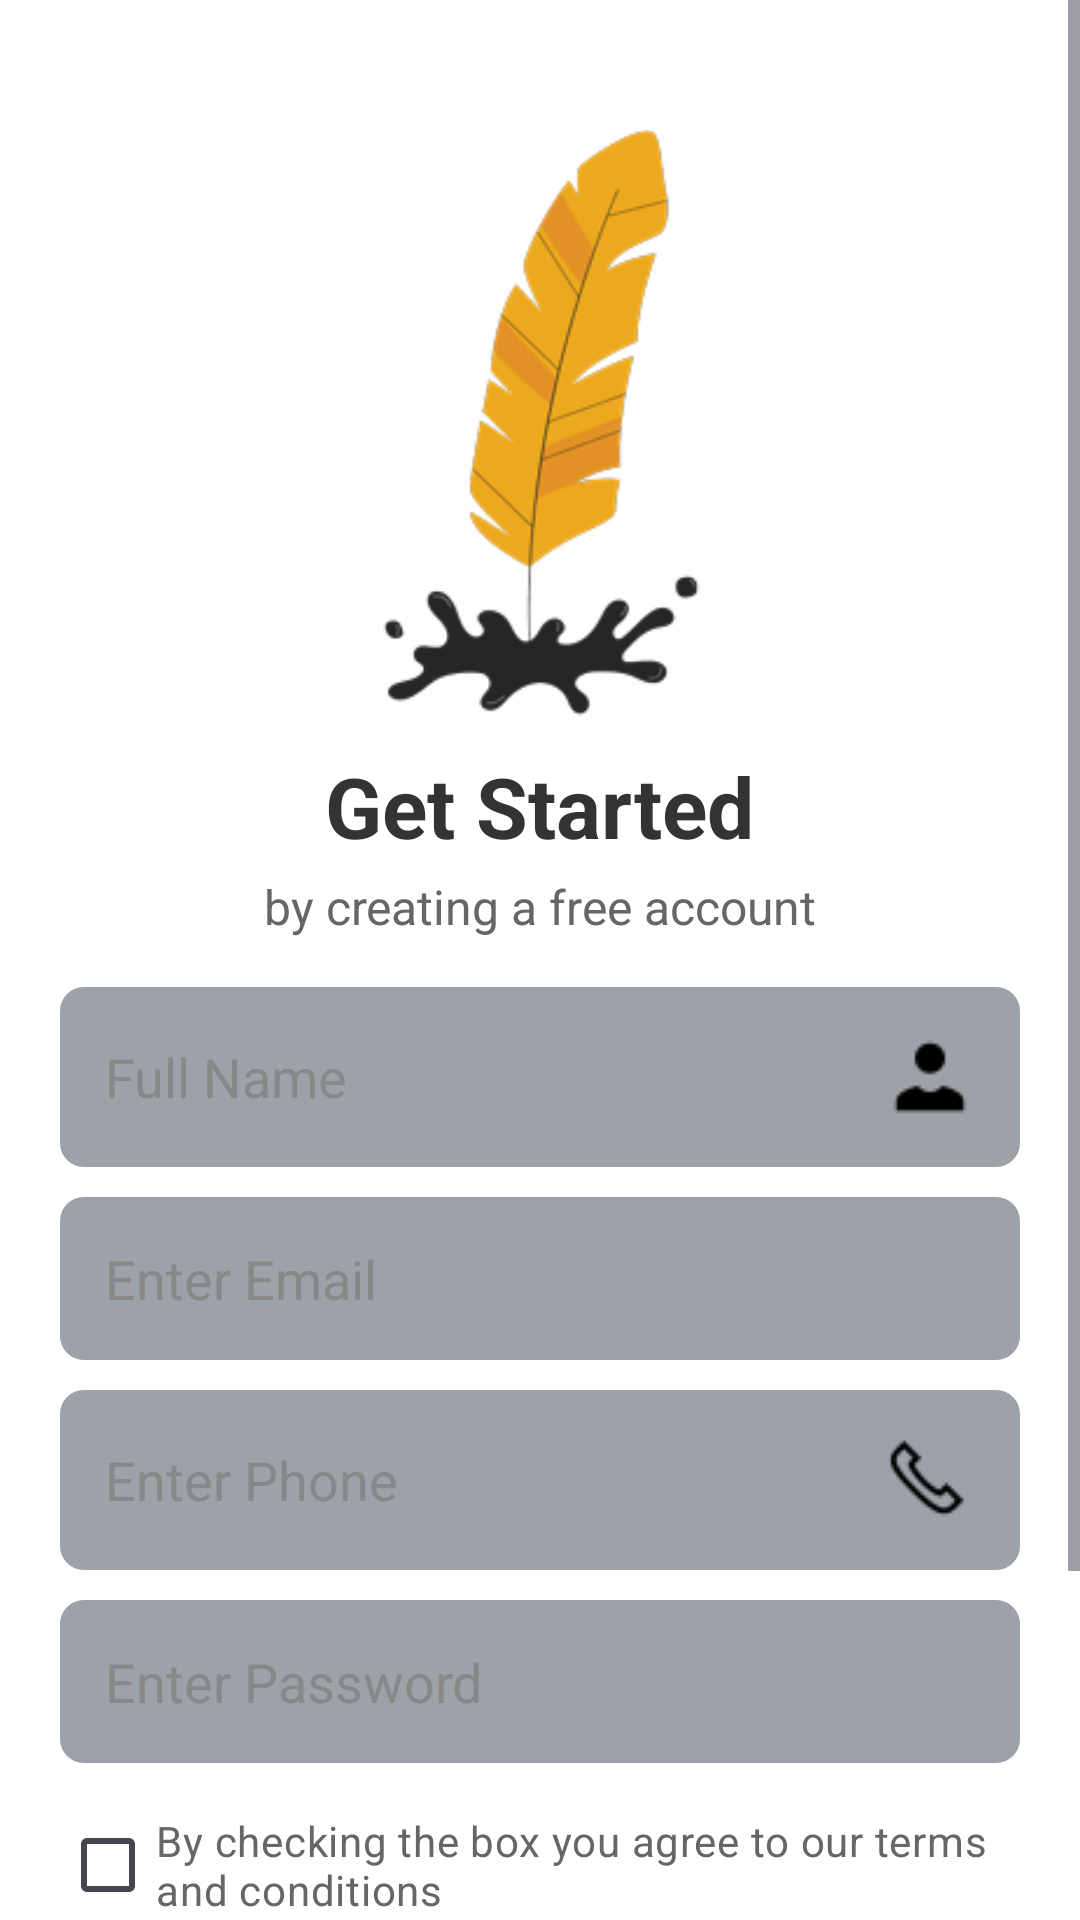

Produce the Android XML layout that renders to this screen, including the resource entries it uses.
<!-- AndroidManifest.xml: application theme Theme.EduSphere -->
<!-- res/layout/activity_sign_up.xml -->
<?xml version="1.0" encoding="utf-8"?>
<ScrollView xmlns:android="http://schemas.android.com/apk/res/android"
    xmlns:tools="http://schemas.android.com/tools"
    android:layout_width="match_parent"
    android:layout_height="match_parent"
    android:background="#FFFFFF"
    android:fitsSystemWindows="true"
    tools:context=".SignUp">

    <LinearLayout
        android:layout_width="match_parent"
        android:layout_height="wrap_content"
        android:orientation="vertical"
        android:paddingStart="20dp"
        android:paddingEnd="20dp"
        android:paddingTop="40dp"
        android:paddingBottom="40dp"
        android:gravity="center_horizontal">

        
        <ImageView
            android:id="@+id/iv_logo"
            android:layout_width="150dp"
            android:layout_height="200dp"
            android:src="@drawable/edu_logo"
            android:scaleType="centerInside"
            android:adjustViewBounds="true" />

        
        <TextView
            android:id="@+id/tv_get_started"
            android:layout_width="wrap_content"
            android:layout_height="wrap_content"
            android:layout_marginTop="10dp"
            android:text="Get Started"
            android:textColor="#333333"
            android:textSize="28sp"
            android:textStyle="bold" />

        
        <TextView
            android:id="@+id/tv_subtitle"
            android:layout_width="wrap_content"
            android:layout_height="wrap_content"
            android:layout_marginTop="4dp"
            android:text="by creating a free account"
            android:textColor="#666666"
            android:textSize="16sp" />

        
        <EditText
            android:id="@+id/et_full_name"
            android:layout_width="match_parent"
            android:layout_height="wrap_content"
            android:layout_marginTop="16dp"
            android:background="@drawable/rounded_edit_text_bg"
            android:drawableEnd="@drawable/ic_person"
            android:hint="Full Name"
            android:inputType="textPersonName"
            android:padding="15dp"
            android:textColor="#000000"
            android:textColorHint="#888888" />

        
        <EditText
            android:id="@+id/et_email"
            android:layout_width="match_parent"
            android:layout_height="wrap_content"
            android:layout_marginTop="10dp"
            android:background="@drawable/rounded_edit_text_bg"
            android:drawableEnd="@drawable/mail"
            android:hint="Enter Email"
            android:inputType="textEmailAddress"
            android:padding="15dp"
            android:textColor="#000000"
            android:textColorHint="#888888" />

        
        <EditText
            android:id="@+id/et_phone"
            android:layout_width="match_parent"
            android:layout_height="wrap_content"
            android:layout_marginTop="10dp"
            android:background="@drawable/rounded_edit_text_bg"
            android:drawableEnd="@drawable/ic_phone"
            android:hint="Enter Phone"
            android:inputType="phone"
            android:padding="15dp"
            android:textColor="#000000"
            android:textColorHint="#888888" />

        
        <RelativeLayout
            android:layout_width="match_parent"
            android:layout_height="wrap_content"
            android:layout_marginTop="10dp">

            
            <EditText
                android:id="@+id/et_password"
                android:layout_width="match_parent"
                android:layout_height="wrap_content"
                android:background="@drawable/rounded_edit_text_bg"
                android:hint="Enter Password"
                android:inputType="textPassword"
                android:textColor="#000000"
                android:paddingEnd="50dp"
                android:padding="15dp"
                android:textColorHint="#888888" />

            
            <ImageView
                android:id="@+id/iv_toggle_password"
                android:layout_width="30dp"
                android:layout_height="30dp"
                android:layout_alignBottom="@id/et_password"
                android:layout_alignEnd="@id/et_password"
                android:layout_marginEnd="16dp"
                android:layout_marginBottom="12dp"
                android:src="@drawable/hide"
                android:contentDescription="Toggle password visibility"
                android:clickable="true"
                android:focusable="true" />
        </RelativeLayout>


        
        <CheckBox
            android:id="@+id/cb_terms"
            android:layout_width="wrap_content"
            android:layout_height="wrap_content"
            android:layout_marginTop="10dp"
            android:text="By checking the box you agree to our terms and conditions"
            android:textColor="#666666"
            android:textSize="14sp" />

        
        <Button
            android:id="@+id/btn_sign_up"
            android:layout_width="match_parent"
            android:layout_height="wrap_content"
            android:layout_marginTop="10dp"
            android:background="@drawable/rounded_button_bg"
            android:backgroundTint="#1E1F22"
            android:padding="15dp"
            android:text="SIGN UP"
            android:textAllCaps="true"
            android:textColor="#FFFFFF"
            android:textSize="16sp" />

        
        <LinearLayout
            android:layout_width="wrap_content"
            android:layout_height="wrap_content"
            android:layout_marginTop="16dp"
            android:orientation="horizontal"
            android:gravity="center">

            <TextView
                android:id="@+id/tv_already_member"
                android:layout_width="wrap_content"
                android:layout_height="wrap_content"
                android:text="Already a member "
                android:textColor="#333333"
                android:textSize="14sp" />

            <TextView
                android:id="@+id/tv_login"
                android:layout_width="wrap_content"
                android:layout_height="wrap_content"
                android:text="Login?"
                android:textColor="#F5A623"
                android:textSize="14sp"
                android:textStyle="bold" />
        </LinearLayout>

    </LinearLayout>
</ScrollView>
<!-- resources referenced by this layout -->
<resources>
  <!-- drawable edu_logo: png bitmap (drawable, 17059 bytes) -->
  <!-- drawable ic_person: png bitmap (drawable, 326 bytes) -->
  <!-- drawable ic_phone: png bitmap (drawable, 530 bytes) -->
  <!-- drawable rounded_button_bg (drawable) -->
  <?xml version="1.0" encoding="utf-8"?>
  <shape xmlns:android="http://schemas.android.com/apk/res/android">
      <solid android:color="#3A4750" />
      <corners android:radius="8dp" />
  </shape>
  <!-- drawable rounded_edit_text_bg (drawable) -->
  <?xml version="1.0" encoding="utf-8"?>
  <shape xmlns:android="http://schemas.android.com/apk/res/android">
      <solid android:color="#803A4750" /> 
      <corners android:radius="8dp" />
      <padding
          android:left="10dp"
          android:top="10dp"
          android:right="10dp"
          android:bottom="10dp" />
  </shape>
  <style name="Theme.EduSphere" parent="Base.Theme.EduSphere" />
  <style name="Base.Theme.EduSphere" parent="Theme.Material3.DayNight.NoActionBar">
          
          
  
          <item name="colorPrimary">@color/black</item>
          <item name="colorPrimaryVariant">@color/dark_gray</item>
          <item name="colorSecondary">@color/orange</item>
  
      </style>
  <color name="black">#1E1F22</color>
  <color name="dark_gray">#121212</color>
  <color name="orange">#F5A623</color>
</resources>
